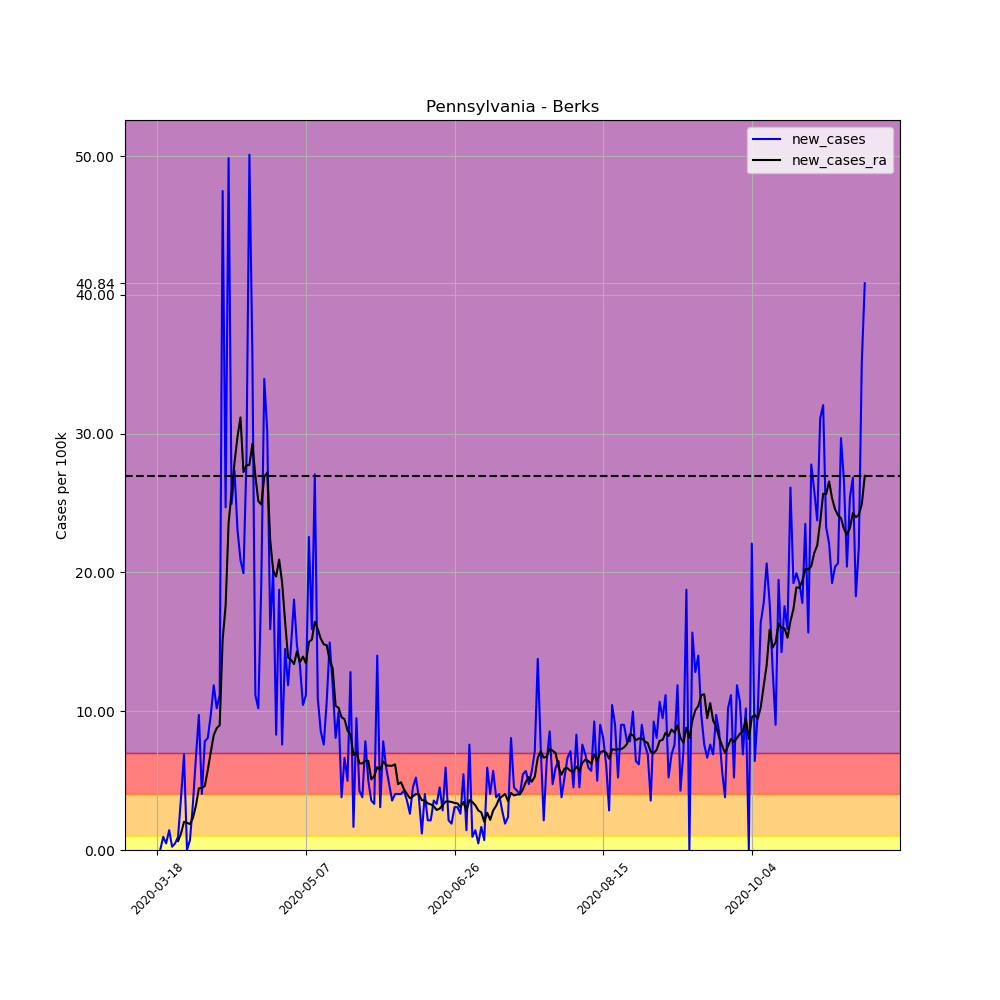

The table this chart was drawn from, first rows:
, date, county, state, fips, cases, deaths, COUNTY, STNAME, CTYNAME, POPESTIMATE2019, per_100k, per_100k_ra, new_cases, new_cases_ra
148532, 2020-03-18, Berks, Pennsylvania, 42011, 1, 0, 11, Pennsylvania, Berks, 421164, 0.2374, , , 
148533, 2020-03-19, Berks, Pennsylvania, 42011, 1, 0, 11, Pennsylvania, Berks, 421164, 0.2374, , 0.0, 
148534, 2020-03-20, Berks, Pennsylvania, 42011, 5, 0, 11, Pennsylvania, Berks, 421164, 1.187, , 0.9497, 
148535, 2020-03-21, Berks, Pennsylvania, 42011, 7, 0, 11, Pennsylvania, Berks, 421164, 1.662, , 0.4749, 
148536, 2020-03-22, Berks, Pennsylvania, 42011, 13, 0, 11, Pennsylvania, Berks, 421164, 3.087, , 1.425, 
148537, 2020-03-23, Berks, Pennsylvania, 42011, 14, 0, 11, Pennsylvania, Berks, 421164, 3.324, , 0.2374, 
148538, 2020-03-24, Berks, Pennsylvania, 42011, 16, 0, 11, Pennsylvania, Berks, 421164, 3.799, 1.933, 0.4749, 
148539, 2020-03-25, Berks, Pennsylvania, 42011, 20, 0, 11, Pennsylvania, Berks, 421164, 4.749, 2.578, 0.9497, 0.6445
148540, 2020-03-26, Berks, Pennsylvania, 42011, 36, 0, 11, Pennsylvania, Berks, 421164, 8.548, 3.765, 3.799, 1.187
148541, 2020-03-27, Berks, Pennsylvania, 42011, 65, 0, 11, Pennsylvania, Berks, 421164, 15.43, 5.8, 6.886, 2.035
148542, 2020-03-28, Berks, Pennsylvania, 42011, 65, 0, 11, Pennsylvania, Berks, 421164, 15.43, 7.768, 0.0, 1.967
148543, 2020-03-29, Berks, Pennsylvania, 42011, 68, 0, 11, Pennsylvania, Berks, 421164, 16.15, 9.633, 0.7123, 1.866
148544, 2020-03-30, Berks, Pennsylvania, 42011, 82, 0, 11, Pennsylvania, Berks, 421164, 19.47, 11.94, 3.324, 2.307
148545, 2020-03-31, Berks, Pennsylvania, 42011, 110, 0, 11, Pennsylvania, Berks, 421164, 26.12, 15.13, 6.648, 3.188
148546, 2020-04-01, Berks, Pennsylvania, 42011, 151, 0, 11, Pennsylvania, Berks, 421164, 35.85, 19.57, 9.735, 4.443
148547, 2020-04-02, Berks, Pennsylvania, 42011, 168, 1, 11, Pennsylvania, Berks, 421164, 39.89, 24.05, 4.036, 4.477
148548, 2020-04-03, Berks, Pennsylvania, 42011, 201, 1, 11, Pennsylvania, Berks, 421164, 47.72, 28.66, 7.835, 4.613
148549, 2020-04-04, Berks, Pennsylvania, 42011, 235, 2, 11, Pennsylvania, Berks, 421164, 55.8, 34.43, 8.073, 5.766
148550, 2020-04-05, Berks, Pennsylvania, 42011, 276, 3, 11, Pennsylvania, Berks, 421164, 65.53, 41.48, 9.735, 7.055
148551, 2020-04-06, Berks, Pennsylvania, 42011, 326, 3, 11, Pennsylvania, Berks, 421164, 77.4, 49.76, 11.87, 8.276
148552, 2020-04-07, Berks, Pennsylvania, 42011, 369, 4, 11, Pennsylvania, Berks, 421164, 87.61, 58.55, 10.21, 8.785
148553, 2020-04-08, Berks, Pennsylvania, 42011, 416, 7, 11, Pennsylvania, Berks, 421164, 98.77, 67.53, 11.16, 8.989
148554, 2020-04-09, Berks, Pennsylvania, 42011, 616, 8, 11, Pennsylvania, Berks, 421164, 146.3, 82.73, 47.49, 15.2
148555, 2020-04-10, Berks, Pennsylvania, 42011, 720, 12, 11, Pennsylvania, Berks, 421164, 171, 100.3, 24.69, 17.6
148556, 2020-04-11, Berks, Pennsylvania, 42011, 930, 19, 11, Pennsylvania, Berks, 421164, 220.8, 123.9, 49.86, 23.57
148557, 2020-04-12, Berks, Pennsylvania, 42011, 1035, 20, 11, Pennsylvania, Berks, 421164, 245.7, 149.7, 24.93, 25.74
148558, 2020-04-13, Berks, Pennsylvania, 42011, 1150, 21, 11, Pennsylvania, Berks, 421164, 273.1, 177.6, 27.31, 27.95
148559, 2020-04-14, Berks, Pennsylvania, 42011, 1247, 27, 11, Pennsylvania, Berks, 421164, 296.1, 207.4, 23.03, 29.78
148560, 2020-04-15, Berks, Pennsylvania, 42011, 1335, 28, 11, Pennsylvania, Berks, 421164, 317, 238.6, 20.89, 31.17
148561, 2020-04-16, Berks, Pennsylvania, 42011, 1419, 31, 11, Pennsylvania, Berks, 421164, 336.9, 265.8, 19.94, 27.24
148562, 2020-04-17, Berks, Pennsylvania, 42011, 1537, 34, 11, Pennsylvania, Berks, 421164, 364.9, 293.5, 28.02, 27.71
148563, 2020-04-18, Berks, Pennsylvania, 42011, 1748, 40, 11, Pennsylvania, Berks, 421164, 415, 321.3, 50.1, 27.75
148564, 2020-04-19, Berks, Pennsylvania, 42011, 1898, 65, 11, Pennsylvania, Berks, 421164, 450.7, 350.5, 35.62, 29.27
148565, 2020-04-20, Berks, Pennsylvania, 42011, 1945, 74, 11, Pennsylvania, Berks, 421164, 461.8, 377.5, 11.16, 26.97
148566, 2020-04-21, Berks, Pennsylvania, 42011, 1988, 82, 11, Pennsylvania, Berks, 421164, 472, 402.6, 10.21, 25.13
148567, 2020-04-22, Berks, Pennsylvania, 42011, 2069, 85, 11, Pennsylvania, Berks, 421164, 491.3, 427.5, 19.23, 24.9
148568, 2020-04-23, Berks, Pennsylvania, 42011, 2212, 86, 11, Pennsylvania, Berks, 421164, 525.2, 454.4, 33.95, 26.9
148569, 2020-04-24, Berks, Pennsylvania, 42011, 2339, 87, 11, Pennsylvania, Berks, 421164, 555.4, 481.6, 30.15, 27.2
148570, 2020-04-25, Berks, Pennsylvania, 42011, 2406, 88, 11, Pennsylvania, Berks, 421164, 571.3, 503.9, 15.91, 22.32
148571, 2020-04-26, Berks, Pennsylvania, 42011, 2491, 88, 11, Pennsylvania, Berks, 421164, 591.5, 524.1, 20.18, 20.11
148572, 2020-04-27, Berks, Pennsylvania, 42011, 2526, 89, 11, Pennsylvania, Berks, 421164, 599.8, 543.8, 8.31, 19.71
148573, 2020-04-28, Berks, Pennsylvania, 42011, 2605, 91, 11, Pennsylvania, Berks, 421164, 618.5, 564.7, 18.76, 20.93
148574, 2020-04-29, Berks, Pennsylvania, 42011, 2637, 116, 11, Pennsylvania, Berks, 421164, 626.1, 584, 7.598, 19.27
148575, 2020-04-30, Berks, Pennsylvania, 42011, 2698, 117, 11, Pennsylvania, Berks, 421164, 640.6, 600.4, 14.48, 16.48
148576, 2020-05-01, Berks, Pennsylvania, 42011, 2748, 117, 11, Pennsylvania, Berks, 421164, 652.5, 614.3, 11.87, 13.87
148577, 2020-05-02, Berks, Pennsylvania, 42011, 2810, 118, 11, Pennsylvania, Berks, 421164, 667.2, 628, 14.72, 13.7
148578, 2020-05-03, Berks, Pennsylvania, 42011, 2886, 118, 11, Pennsylvania, Berks, 421164, 685.2, 641.4, 18.05, 13.4
148579, 2020-05-04, Berks, Pennsylvania, 42011, 2948, 118, 11, Pennsylvania, Berks, 421164, 700, 655.7, 14.72, 14.31
148580, 2020-05-05, Berks, Pennsylvania, 42011, 3004, 147, 11, Pennsylvania, Berks, 421164, 713.3, 669.3, 13.3, 13.53
148581, 2020-05-06, Berks, Pennsylvania, 42011, 3048, 148, 11, Pennsylvania, Berks, 421164, 723.7, 683.2, 10.45, 13.94
148582, 2020-05-07, Berks, Pennsylvania, 42011, 3095, 168, 11, Pennsylvania, Berks, 421164, 734.9, 696.7, 11.16, 13.47
148583, 2020-05-08, Berks, Pennsylvania, 42011, 3190, 168, 11, Pennsylvania, Berks, 421164, 757.4, 711.7, 22.56, 14.99
148584, 2020-05-09, Berks, Pennsylvania, 42011, 3257, 169, 11, Pennsylvania, Berks, 421164, 773.3, 726.8, 15.91, 15.16
148585, 2020-05-10, Berks, Pennsylvania, 42011, 3371, 170, 11, Pennsylvania, Berks, 421164, 800.4, 743.3, 27.07, 16.45
148586, 2020-05-11, Berks, Pennsylvania, 42011, 3417, 171, 11, Pennsylvania, Berks, 421164, 811.3, 759.2, 10.92, 15.91
148587, 2020-05-12, Berks, Pennsylvania, 42011, 3453, 172, 11, Pennsylvania, Berks, 421164, 819.9, 774.4, 8.548, 15.23
148588, 2020-05-13, Berks, Pennsylvania, 42011, 3485, 179, 11, Pennsylvania, Berks, 421164, 827.5, 789.2, 7.598, 14.82
148589, 2020-05-14, Berks, Pennsylvania, 42011, 3530, 196, 11, Pennsylvania, Berks, 421164, 838.2, 804, 10.68, 14.76
148590, 2020-05-15, Berks, Pennsylvania, 42011, 3593, 207, 11, Pennsylvania, Berks, 421164, 853.1, 817.7, 14.96, 13.67
148591, 2020-05-16, Berks, Pennsylvania, 42011, 3643, 208, 11, Pennsylvania, Berks, 421164, 865, 830.8, 11.87, 13.09
... 179 more rows
